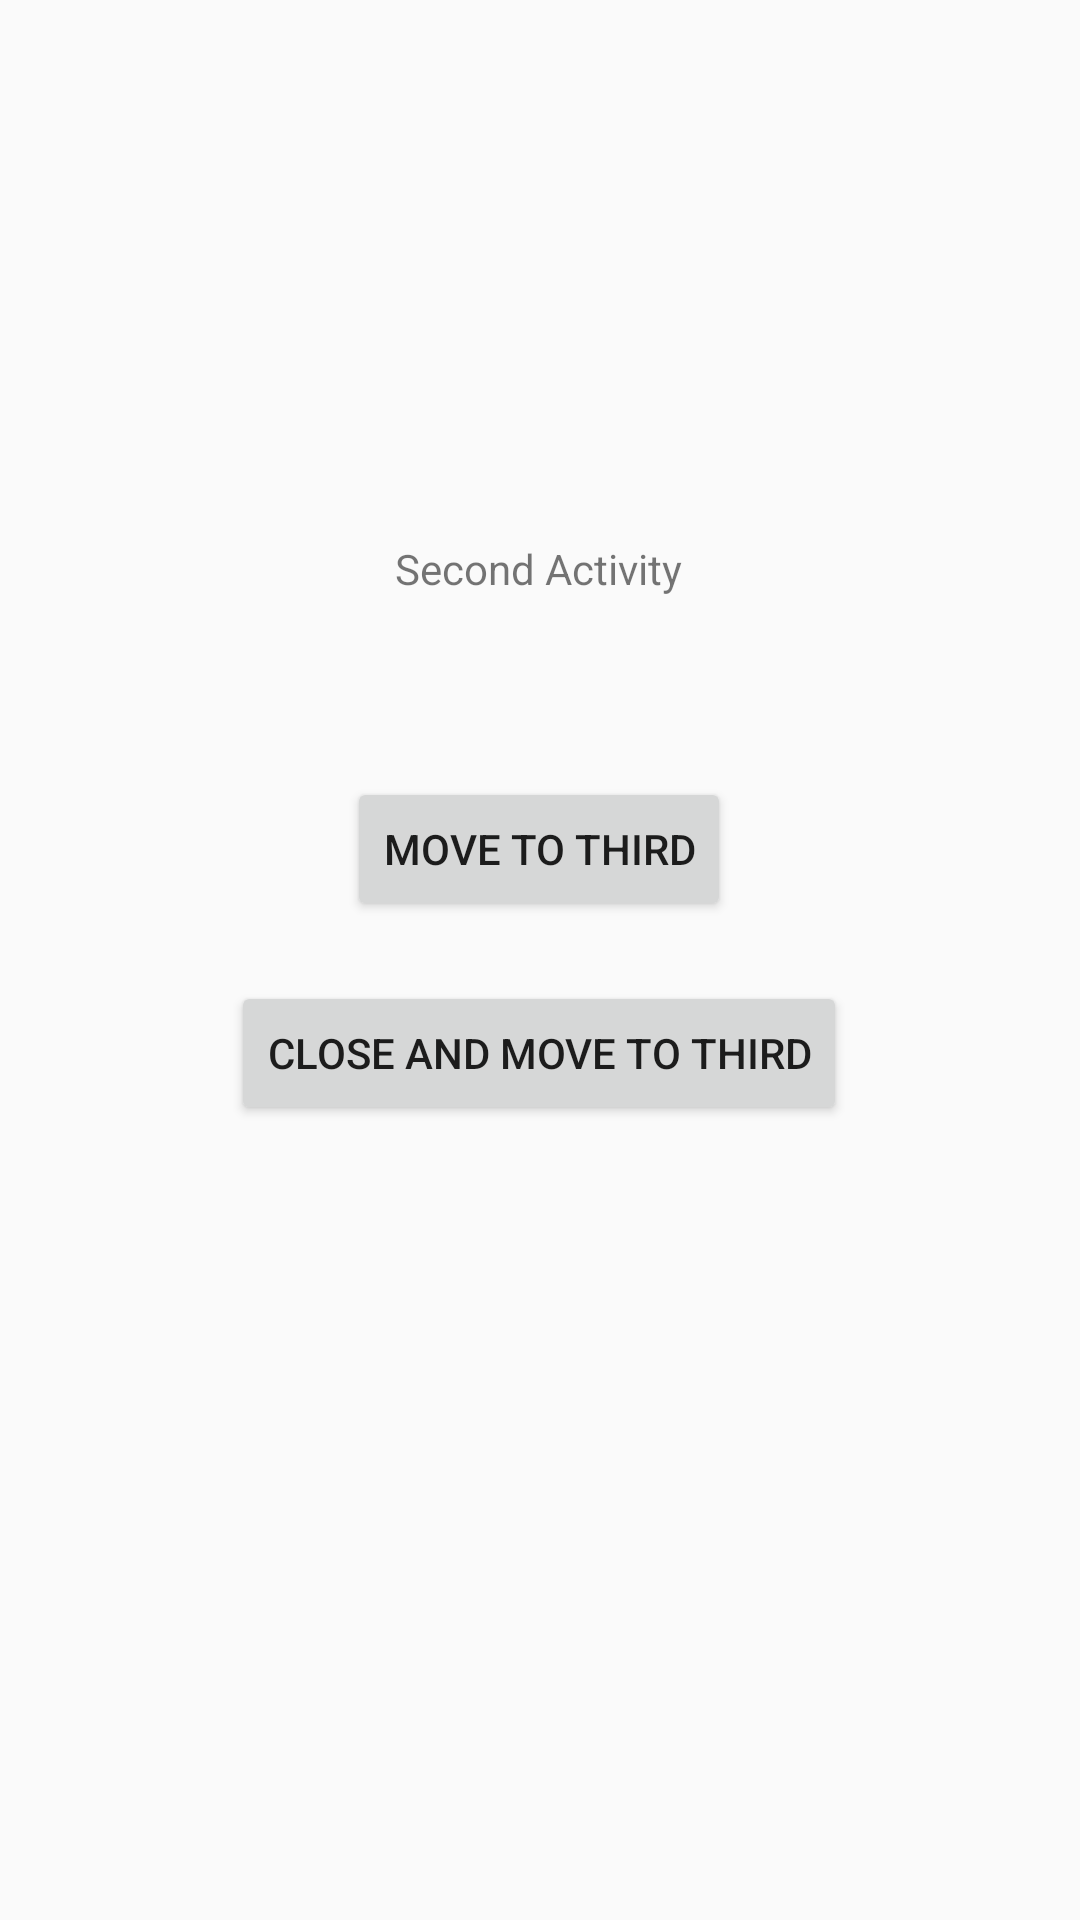

The Android layout XML behind this screen, and the referenced resources:
<!-- AndroidManifest.xml: application theme Theme.Batch8 -->
<!-- res/layout/activity_second.xml -->
<?xml version="1.0" encoding="utf-8"?>
<androidx.constraintlayout.widget.ConstraintLayout xmlns:android="http://schemas.android.com/apk/res/android"
    xmlns:app="http://schemas.android.com/apk/res-auto"
    xmlns:tools="http://schemas.android.com/tools"
    android:layout_width="match_parent"
    android:layout_height="match_parent"
    tools:context=".SecondActivity">

    <TextView
        android:id="@+id/textView5"
        android:layout_width="wrap_content"
        android:layout_height="wrap_content"
        android:layout_marginTop="180dp"
        android:text="Second Activity"
        app:layout_constraintEnd_toEndOf="parent"
        app:layout_constraintHorizontal_bias="0.498"
        app:layout_constraintStart_toStartOf="parent"
        app:layout_constraintTop_toTopOf="parent" />

    <Button
        android:id="@+id/btnThird"
        android:layout_width="wrap_content"
        android:layout_height="wrap_content"
        android:layout_marginTop="60dp"
        android:text="Move To Third"
        app:layout_constraintEnd_toEndOf="parent"
        app:layout_constraintHorizontal_bias="0.498"
        app:layout_constraintStart_toStartOf="parent"
        app:layout_constraintTop_toBottomOf="@+id/textView5" />

    <Button
        android:id="@+id/btnCloseAndMove"
        android:layout_width="wrap_content"
        android:layout_height="wrap_content"
        android:layout_marginTop="20dp"
        android:text="Close and move to third"
        app:layout_constraintEnd_toEndOf="parent"
        app:layout_constraintHorizontal_bias="0.498"
        app:layout_constraintStart_toStartOf="parent"
        app:layout_constraintTop_toBottomOf="@+id/btnThird" />
</androidx.constraintlayout.widget.ConstraintLayout>
<!-- resources referenced by this layout -->
<resources>
  <style name="Theme.Batch8" parent="Theme.AppCompat.DayNight.NoActionBar">
          
          <item name="colorPrimary">@color/colorPrimary</item>
          <item name="colorPrimaryVariant">@color/purple_700</item>
          <item name="colorOnPrimary">@color/white</item>
          
          <item name="colorSecondary">@color/teal_200</item>
          <item name="colorSecondaryVariant">@color/teal_700</item>
          <item name="colorOnSecondary">@color/black</item>
          
          <item name="android:statusBarColor" tools:targetApi="l">@color/colorPrimaryDark</item>
          
      </style>
  <color name="colorPrimary">#C5C077</color>
  <color name="purple_700">#FF3700B3</color>
  <color name="white">#FFFFFFFF</color>
  <color name="teal_200">#FF03DAC5</color>
  <color name="teal_700">#FF018786</color>
  <color name="black">#FF000000</color>
  <color name="colorPrimaryDark">#ECE36C</color>
</resources>
